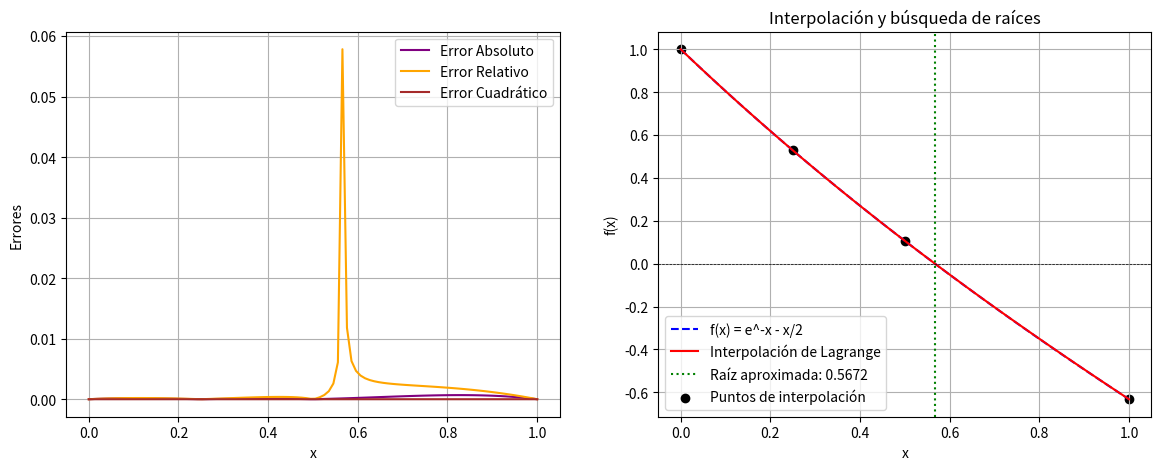

Reproduce this figure in Python.
# -*- coding: utf-8 -*-
"""Ejercicio3

Automatically generated by Colab.

Original file is located at
    https://colab.research.google.com/<link-removed>
"""

#           Autor:
# [redacted]
# [redacted]
#   Version 1.0 : 11/02/2025
#
import numpy as np
import matplotlib.pyplot as plt

# Función original
def f(x):
    return np.e**(-x) - x # En esta linea se cambia o se pone la ecuación

# Interpolación de Lagrange
def lagrange_interpolation(x, x_puntos, y_puntos):
    P_Interpolacion = len(x_points) # Se define el número de puntos de interpolación
    Resultado = 0 # Inicializar el resultado
    for Iteracion_i in range(P_Interpolacion): # Sumar los términos de la interpolación
        termino_Lag = y_puntos[Iteracion_i] # Inicializar el término de Lagrange
        for Iteracion_j in range(P_Interpolacion): # Calcular el término de Lagrange
            if Iteracion_i != Iteracion_j:
                termino_Lag *= (x - x_puntos[Iteracion_j]) / (x_puntos[Iteracion_i] - x_puntos[Iteracion_j]) # Calcular el término de Lagrange
        Resultado += termino_Lag # Sumar el término de Lagrange al resultado
    return Resultado

# Método de Bisección
def bisect(func, a, b, tol=1e-6, max_iter=100):
    if func(a) * func(b) > 0:
        raise ValueError("El intervalo no contiene una raíz")

    for _ in range(max_iter):
        c = (a + b) / 2
        if abs(func(c)) < tol or (b - a) / 2 < tol:
            return c
        if func(a) * func(c) < 0:
            b = c
        else:
            a = c
    return (a + b) / 2  # Retorna la mejor estimación de la raíz

# Selección de tres puntos de interpolación
x0 = 0.0
x1 = 0.25
x2 = 0.5
x3 = 1.0 # se agrego una interpolación mas
x_points = np.array([x0, x1, x2, x3]) # Valores de x para la funcion f(x)
y_points = f(x_points) # Resultados de la función en los puntos de interpolación

# Construcción del polinomio interpolante
x_vals = np.linspace(x0, x3, 100) # Muestra de puntos para graficar
y_interp = [lagrange_interpolation(x, x_points, y_points) for x in x_vals] # Se evalua el polinomio interpolante en los puntos de muestra

# Encontrar raíz del polinomio interpolante usando bisección
root = bisect(lambda x: lagrange_interpolation(x, x_points, y_points), x0, x3) # Se busca la raíz en el intervalo de interpolación

# Calcular errores
errores_absolutos = np.abs(y_interp - f(x_vals))
errores_relativos = errores_absolutos / np.where(np.abs(f(x_vals))==0, 1, np.abs(f(x_vals))) # Aqui se evita la división por cero
errores_cuadraticos = errores_absolutos**2
# Encabezado de la tabla
print(f"{'Iteración':<10}|{'x':<12}|{'Error absoluto':<18}|{'Error relativo':<18}|{'Error cuadrático'}")
print("-" * 80)

# Iterar sobre los valores calculados
for i, (x_val, error_abs, error_rel, error_cuad) in enumerate(zip(x_vals, errores_absolutos, errores_relativos, errores_cuadraticos)): # Imprimir los valores calculados
    print(f"{i+1:<10}|{x_val:<12.6f}|{error_abs:<18.6e}|{error_rel:<18.6e}|{error_cuad:.6e}")


# La función zip() se usa para combinar múltiples iterables (listas, tuplas, etc.) en pares o grupos de elementos.
# Se detiene cuando el iterable más corto se queda sin elementos.
# La función enumerate() agrega un contador a un iterable y lo devuelve en forma de objeto enumerado.

# Gráfica de errores
fig, ax = plt.subplots(1, 2, figsize=(14, 5))
ax[0].plot(x_vals, errores_absolutos, label="Error Absoluto", color='purple')
ax[0].plot(x_vals, errores_relativos, label="Error Relativo", color='orange')
ax[0].plot(x_vals, errores_cuadraticos, label="Error Cuadrático", color='brown')
ax[0].set_xlabel("x")
ax[0].set_ylabel("Errores")
ax[0].legend()
ax[0].grid(True)

# Gráfica
ax[1].plot(x_vals, f(x_vals), label="f(x) = e^-x - x/2", linestyle='dashed', color='blue')
ax[1].plot(x_vals, y_interp, label="Interpolación de Lagrange", color='red')
ax[1].axhline(0, color='black', linewidth=0.5, linestyle='--') # Eje x en y=0
ax[1].axvline(root, color='green', linestyle='dotted', label=f"Raíz aproximada: {root:.4f}") # Raíz aproximada encontrada
ax[1].scatter(x_points, y_points, color='black', label="Puntos de interpolación") # Puntos de interpolación
ax[1].set_xlabel("x")
ax[1].set_ylabel("f(x)")
ax[1].set_title("Interpolación y búsqueda de raíces")
ax[1].legend()
ax[1].grid(True)
plt.savefig("interpolacion_raices.png")  # Guarda la imagen
plt.show()

# Imprimir la raíz encontrada
print(f"La raíz aproximada usando interpolación es: {root:.4f}")